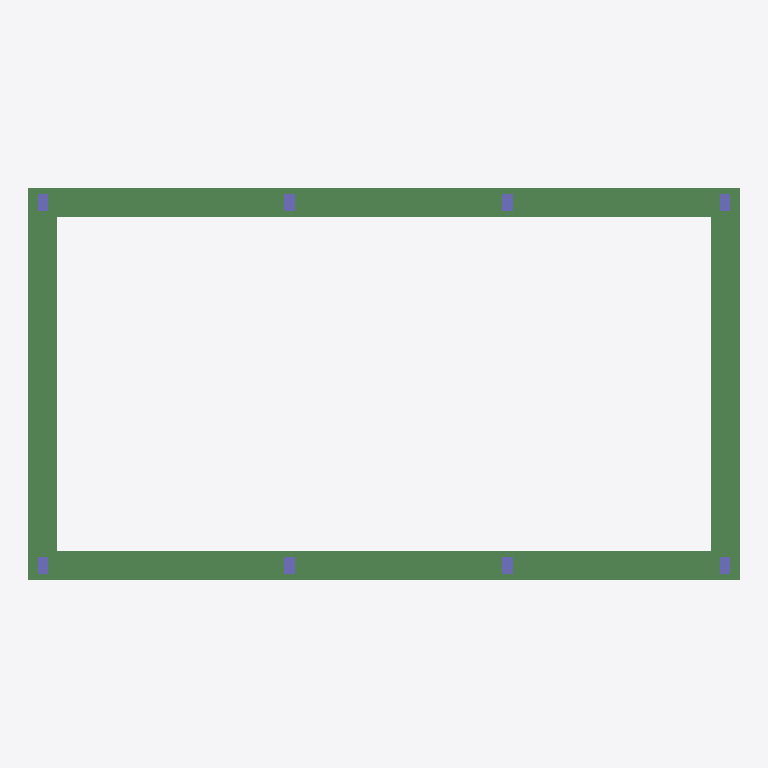
Plan cut of the same IFC building model at storey 'L2' (level 3.50 m, cut at 4.90 m), seen from above with north up, elements coloured by IFC class: 8 columns (violet), 4 beams (green). Cut surfaces are drawn darker.
Extent 19.6 m × 10.8 m × 6.5 m (x, y, z). Storeys (3): L1 at 0.00 m; L2 at 3.50 m; L3 at 6.50 m. Elements (18): 10 IfcBeam, 8 IfcColumn.

HEADER;
FILE_DESCRIPTION(('ViewDefinition [CoordinationView_V2.0]'),'2;1');
FILE_NAME('','2019-01-24T17:16:08',(''),(''),'The EXPRESS Data Manager Version 5.02.0100.07 : 28 Aug 2013','20170223_1515(x64) - Exporter 18.0.0.420 - Alternate UI 18.0.0.420','');
FILE_SCHEMA(('IFC2X3'));
ENDSEC;
DATA;
#105=IFCPROJECT('2bCIrVlIbF5wbKkd1MZfRC',#41,'',$,$,'','',(#97),#92);
#1413=IFCSITE('2bCIrVlIbF5wbKkd1MZfRE',#41,'Default',$,'',#1412,$,$,.ELEMENT.,$,$,$,$,$);
#115=IFCBUILDING('2bCIrVlIbF5wbKkd1MZfRD',#41,'',$,$,#32,$,'',.ELEMENT.,$,$,$);
#124=IFCBUILDINGSTOREY('2bCIrVlIbF5wbKkd2fSMy8',#41,'L1',$,$,#122,$,'L1',.ELEMENT.,0.0);
#130=IFCBUILDINGSTOREY('2bCIrVlIbF5wbKkd2fSKbW',#41,'L2',$,$,#129,$,'L2',.ELEMENT.,3500.0);
#136=IFCBUILDINGSTOREY('2bCIrVlIbF5wbKkd2fSKd1',#41,'L3',$,$,#135,$,'L3',.ELEMENT.,6500.0);
#526=IFCBEAM('1FFmdT9IbEGuv0PPLi6Hsx',#41,'混凝土 - 矩形梁:400 x 800mm:11375',$,'混凝土 - 矩形梁:400 x 800mm:11328',#469,#524,'11375');
#779=IFCBEAM('1FFmdT9IbEGuv0PPLi6Hrr',#41,'混凝土 - 矩形梁:400 x 800mm:11425',$,'混凝土 - 矩形梁:400 x 800mm:11328',#733,#777,'11425');
#720=IFCBEAM('1FFmdT9IbEGuv0PPLi6HrT',#41,'混凝土 - 矩形梁:400 x 800mm:11401',$,'混凝土 - 矩形梁:400 x 800mm:11328',#542,#718,'11401');
#922=IFCBEAM('1FFmdT9IbEGuv0PPLi6HrW',#41,'混凝土 - 矩形梁:400 x 800mm:11444',$,'混凝土 - 矩形梁:400 x 800mm:11328',#792,#920,'11444');
#241=IFCCOLUMN('32CiwCvHr4pPJqsyjbRk2P',#41,'混凝土 - 矩形 - 柱:300 x 450mm:9830',$,'300 x 450mm',#240,#237,'9830');
#277=IFCCOLUMN('32CiwCvHr4pPJqsyjbRk0s',#41,'混凝土 - 矩形 - 柱:300 x 450mm:9929',$,'300 x 450mm',#276,#273,'9929');
#385=IFCCOLUMN('32CiwCvHr4pPJqsyjbRk48',#41,'混凝土 - 矩形 - 柱:300 x 450mm:10231',$,'300 x 450mm',#384,#381,'10231');
#421=IFCCOLUMN('32CiwCvHr4pPJqsyjbRkx5',#41,'混凝土 - 矩形 - 柱:300 x 450mm:10298',$,'300 x 450mm',#420,#417,'10298');
#193=IFCCOLUMN('32CiwCvHr4pPJqsyjbRkDv',#41,'混凝土 - 矩形 - 柱:300 x 450mm:9606',$,'300 x 450mm',#191,#186,'9606');
#313=IFCCOLUMN('32CiwCvHr4pPJqsyjbRk7j',#41,'混凝土 - 矩形 - 柱:300 x 450mm:10002',$,'300 x 450mm',#312,#309,'10002');
#349=IFCCOLUMN('32CiwCvHr4pPJqsyjbRk5F',#41,'混凝土 - 矩形 - 柱:300 x 450mm:10160',$,'300 x 450mm',#348,#345,'10160');
#457=IFCCOLUMN('32CiwCvHr4pPJqsyjbRkvq',#41,'混凝土 - 矩形 - 柱:300 x 450mm:10379',$,'300 x 450mm',#456,#453,'10379');
ENDSEC;